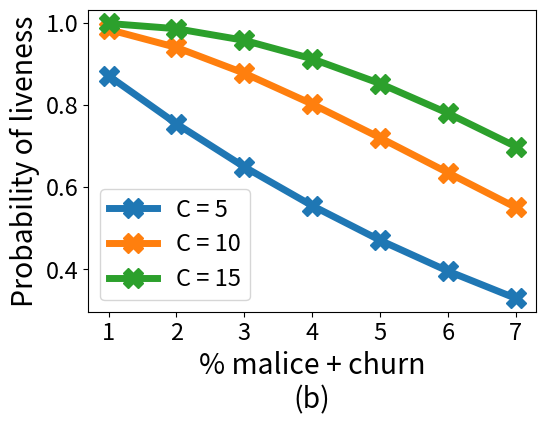

This chart was generated by the following Python code: (Note: this script raises an exception after producing the figure.)
import matplotlib.pyplot as plt
import math

#fg is the malice+churn rate
#C is the size of the committee
def liveness(fg, C):
    p = math.exp(-(fg)*C)
    p *= (5*math.e*(fg))**(C/5)
    return p

font = {'size'   : 17}
plt.rc('font', **font)
plt.gcf().subplots_adjust(bottom=0.25)
plt.gcf().subplots_adjust(left=0.20)

graph_b_1 = []
graph_b_2 = []
graph_b_3 = []
x_vals = [0.01, 0.02, 0.03, 0.04, 0.05, 0.06, 0.07]
for i in x_vals:
    result = liveness(i, 5)
    graph_b_1.append(1 - result)
    result = liveness(i, 10)
    graph_b_2.append(1 - result)
    result = liveness(i, 15)
    graph_b_3.append(1 - result)

plt.plot(x_vals, graph_b_1, marker="X", markersize=15, linewidth=5)
plt.plot(x_vals, graph_b_2, marker="X", markersize=15, linewidth=5)
plt.plot(x_vals, graph_b_3, marker="X", markersize=15, linewidth=5)
plt.ylabel('Probability of liveness', fontsize='large')
plt.xlabel('% malice + churn\n(b)', fontsize='large')
plt.legend(["C = 5", "C = 10", "C = 15"])
plt.xticks(x_vals, ('1', '2', '3', '4', '5', '6', '7'))
plt.savefig('../new_graphs/MPC_liveness.pdf', format='pdf')
